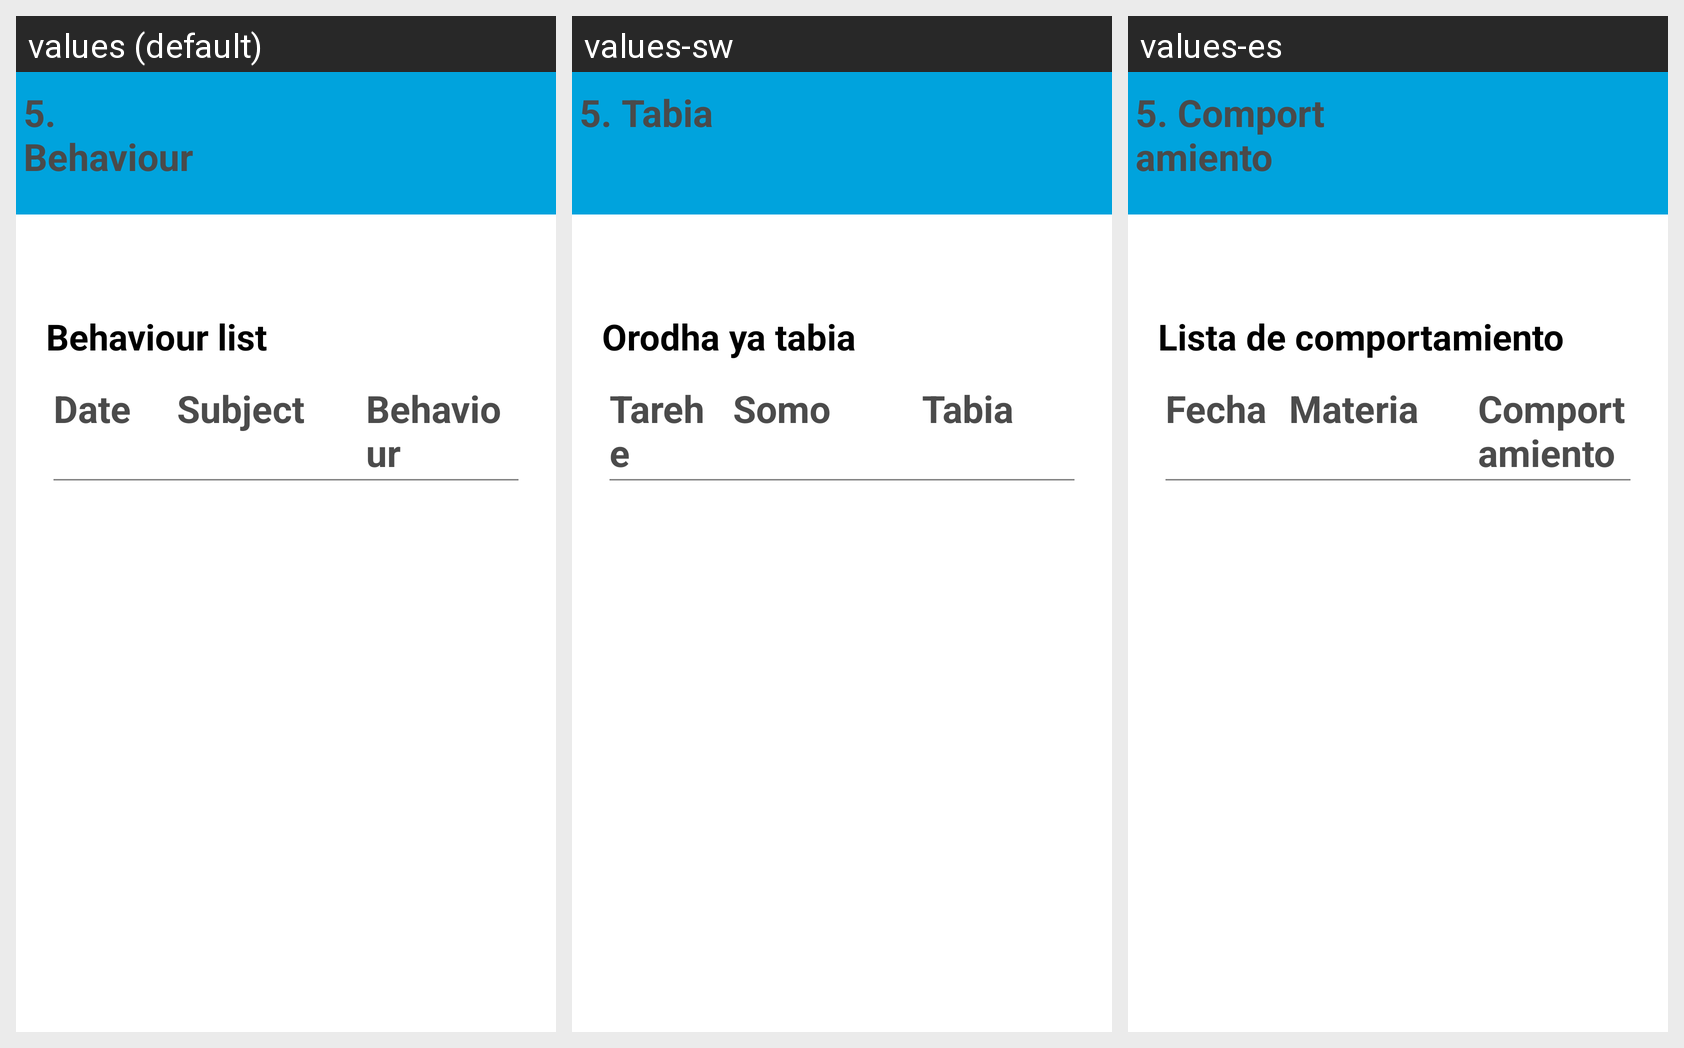

Strings drawn on this Android screen and how each of the app's shown locales translates them:
Android screen res/layout/settings_menu_student_behaviour.xml rendered under 3 locales, left to right: values (default), values-sw, values-es. Device: Nexus 5 (rendered at 1080×1920; each locale shown at half size, 540×960, under a caption strip naming it); theme AppTheme.
Strings drawn on this screen, with the default value and each locale's value (text and hints the layout hard-codes, and strings that could not be matched under every locale, appear in the picture but are not listed):

str_sa_k
  values: 5. Behaviour
  values-sw: 5. Tabia
  values-es: 5. Comportamiento

str_sa_l
  values: Behaviour list
  values-sw: Orodha ya tabia
  values-es: Lista de comportamiento

str_g_date
  values: Date
  values-sw: Tarehe
  values-es: Fecha

str_g_subject
  values: Subject
  values-sw: Somo
  values-es: Materia

str_sa_m
  values: Behaviour
  values-sw: Tabia
  values-es: Comportamiento
